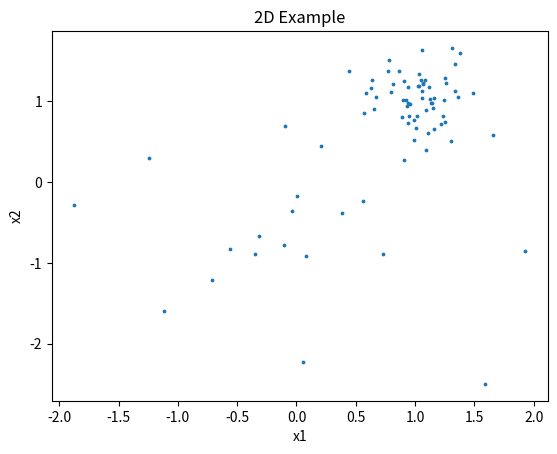

Reproduce this figure in Python. (Note: this script raises an exception after producing the figure.)
%matplotlib inline

import numpy as np
import matplotlib.pyplot as plt


N = 80
N_out = 20
k = 2


np.random.seed(1)
X = np.random.normal([1, 1], [0.3, 0.3], size=(N,k)) 

for i in range(N_out):
    for j in range(k):
        X[i,j] = np.random.normal(-0.6, 1, size=(1,1)) #(N_out/N *100)%  of data will be recentered at (-0.6, -0.6)


plt.scatter(X[:, 0], X[:, 1], s=3)
plt.title(f"2D Example")
plt.xlabel("x1")
plt.ylabel("x2")

import matplotlib.pylab as pl
from matplotlib import rc
rc('text', usetex=True)

colors_positive = pl.cm.Reds(np.linspace(0,1, 100))
colors_negative = pl.cm.Blues(np.linspace(0, 1, 100))

plt.figure(figsize=(4,3.5))
plt.scatter(X[:, 0], X[:, 1], s=3, c='#c7c7c7')

dis = np.zeros((len(X), len(X)))
for i in range(len(X)):
    for j in range(len(X)):
        dis[i][j] = np.sum((X[i]-X[j])**2)

sum_dis = np.zeros(len(X))
for i in range(len(X)):
    sum_dis[i] = np.sum(dis[i])
    
g_mean_i = np.argmin(sum_dis)
g_mean = X[g_mean_i]
print(g_mean)


ax = plt.subplot(1, 1, 1)   

plt.scatter(g_mean[0], g_mean[1], s = 10, c='blue', label=r'g mean')

mean_ = np.mean(X, axis=0)
print(mean_)
plt.scatter(mean_[0], mean_[1], s=10, c='red')

    
    
ax.tick_params(color='#dddddd')
ax.spines['bottom'].set_color('#dddddd')
ax.spines['top'].set_color('#dddddd')
ax.spines['right'].set_color('#dddddd')
ax.spines['left'].set_color('#dddddd')
        
plt.title(f"mean estimation", fontsize=17)
plt.xlabel(r"$x_1$",fontsize=17)
plt.ylabel(r"$x_2$",fontsize=17)
#plt.xlim(-1, 2)
#plt.ylim(0, 1.5)
plt.tight_layout()
plt.savefig("1-mean_estimation.pdf")


MAX_iter = 10000
thresh = 1e-4
alpha = 0.005
t_step=5



thetas = []
max_=[]
min_=[]
avg_=[]
var_=[]
ts=[]
idx = 0
for t in -1*np.flip(np.logspace(0.1, 1, 10)):
    ts.append(t)
    theta = np.zeros(2)
    print("t=",t)
    for _ in range(MAX_iter):
        loss = np.dot(theta, theta) - 2* np.dot(X, theta)
        grad = np.dot(np.exp(t*loss), 2 * theta - 2 * X)
        ZZ = np.sum(np.exp(t*loss))
        theta = theta - 0.001 * grad / ZZ
    print(idx, theta)
    thetas.append([theta[0], theta[1]])
    
    
    print("t={}, max loss: {}, min loss: {}, avg loss: {}, variance: {}".format(t, max(loss), min(loss), np.mean(loss), np.var(loss)))
    avg_.append(np.mean(loss))
    max_.append(max(loss))
    min_.append(min(loss))
    var_.append(np.var(loss))
    idx += 1
    
for t in -1*np.flip(np.logspace(-1, 0.1, 40)):
    ts.append(t)
    theta = np.zeros(2)
    print("t=",t)
    for _ in range(MAX_iter):
        loss = np.dot(theta, theta) - 2* np.dot(X, theta)
        grad = np.dot(np.exp(t*loss), 2 * theta - 2 * X)
        ZZ = np.sum(np.exp(t*loss))
        theta = theta - 0.01 * grad / ZZ
    print(idx, theta)
    thetas.append([theta[0], theta[1]])
    
    print("t={}, max loss: {}, min loss: {}, avg loss: {}, variance: {}".format(t, max(loss), min(loss), np.mean(loss), np.var(loss)))
    avg_.append(np.mean(loss))
    max_.append(max(loss))
    min_.append(min(loss))
    var_.append(np.var(loss))
    idx += 1

for t in -1*np.flip(np.logspace(-2, -1, 10)):
    ts.append(t)
    theta = np.zeros(2)
    print("t=",t)
    for _ in range(MAX_iter):
        loss = np.dot(theta, theta) - 2* np.dot(X, theta)
        grad = np.dot(np.exp(t*loss), 2 * theta - 2 * X)
        ZZ = np.sum(np.exp(t*loss))
        theta = theta - 0.01 * grad / ZZ
    print(idx, theta)
    thetas.append([theta[0], theta[1]])
    
    print("t={}, max loss: {}, min loss: {}, avg loss: {}, variance: {}".format(t, max(loss), min(loss), np.mean(loss), np.var(loss)))
    avg_.append(np.mean(loss))
    max_.append(max(loss))
    min_.append(min(loss))
    var_.append(np.var(loss))
    idx += 1
    
for t in np.logspace(-2, 2, 60):
    ts.append(t)
    theta = np.zeros(2)
    print("t=",t)
    for _ in range(MAX_iter):
        loss = np.dot(theta, theta) - 2* np.dot(X, theta)
        grad = np.dot(np.exp(t*loss), 2 * theta - 2 * X)
        ZZ = np.sum(np.exp(t*loss))
        theta = theta - 0.001 * grad / ZZ
    print(theta)
    thetas.append([theta[0], theta[1]])
    
    print("t={}, max loss: {}, min loss: {}, avg loss: {}, variance: {}".format(t, max(loss), min(loss), np.mean(loss), np.var(loss)))
    avg_.append(np.mean(loss))
    max_.append(max(loss))
    min_.append(min(loss))
    var_.append(np.var(loss))
    

import matplotlib.pylab as pl
from matplotlib import rc
rc('text', usetex=True)

tot = len(thetas)
colors_positive = pl.cm.Reds(np.linspace(0,1, int(tot/2)))
colors_negative = pl.cm.Blues(np.linspace(0, 1, int(tot/2)))

plt.figure(figsize=(4,3.5))
plt.scatter(X[:, 0], X[:, 1], s=3, c='#7f7f7f')


ax = plt.subplot(1, 1, 1)

for j in range(tot):
    if j > tot/2+10:
        plt.scatter(thetas[j][0], thetas[j][1], s = 8, c = colors_positive[j-int(tot/2)])
    elif j < tot/2:
        plt.scatter(thetas[j][0], thetas[j][1], s = 8, c = colors_negative[int(tot/2)-1-j])
    elif j == tot/2:
        plt.scatter(thetas[j][0], thetas[j][1], s = 50, c = '#e377c2', label=r'$t \to 0$')
    
dis = np.zeros((len(X), len(X)))
for i in range(len(X)):
    for j in range(len(X)):
        dis[i][j] = np.sqrt(np.sum((X[i]-X[j])**2))

sum_dis = np.zeros(len(X))
for i in range(len(X)):
    sum_dis[i] = np.sum(dis[i])
    
g_mean_i = np.argmin(sum_dis)
g_mean = X[g_mean_i]
print(g_mean)

plt.scatter(g_mean[0], g_mean[1], s = 40, c='orange', label=r'g mean')

mean_ = np.mean(X, axis=0)
print(mean_)

ax.tick_params(color='#dddddd')
ax.spines['bottom'].set_color('#dddddd')
ax.spines['top'].set_color('#dddddd')
ax.spines['right'].set_color('#dddddd')
ax.spines['left'].set_color('#dddddd')
        
plt.title(f"point estimation", fontsize=17)
plt.xlabel(r"$x_1$",fontsize=17)
plt.ylabel(r"$x_2$",fontsize=17)
plt.xlim(-0.6, 1.7)
plt.ylim(-1, 2.2)
plt.tight_layout()
plt.savefig("1-mean_estimation.pdf")


import matplotlib.pylab as pl
from matplotlib import rc
rc('text', usetex=True)

colors_positive = pl.cm.Reds(np.logspace(-1, 0, 60))
colors_negative = pl.cm.Blues(np.logspace(-1, 0, 60))


plt.figure(figsize=(4, 3))
ax = plt.subplot(1, 1, 1)

i = 0
for idx in range(60, len(avg_)):
    col = colors_positive[i-60]
    plt.scatter(max_[idx], avg_[idx], c=col)
    i += 1
    
plt.ylabel(r"average loss", fontsize=15)
plt.xlabel("max loss", fontsize=15)
plt.title("average vs. max loss tradeoffs", fontsize=15)


    
ax.tick_params(color='#dddddd')
ax.spines['bottom'].set_color('#dddddd')
ax.spines['top'].set_color('#dddddd')
ax.spines['right'].set_color('#dddddd')
ax.spines['left'].set_color('#dddddd')

plt.tight_layout()
plt.savefig("loss_tradeoff_linear.pdf")


import matplotlib.pylab as pl
from matplotlib import rc
rc('text', usetex=True)

colors_positive = pl.cm.Reds(np.logspace(-1, 0, 60))
colors_negative = pl.cm.Blues(np.logspace(-1, 0.15, 60))



plt.figure(figsize=(4, 3))
ax = plt.subplot(1, 1, 1)

i = 0
for idx in range(60, len(avg_)):
    col = colors_positive[i-60]
    plt.scatter(np.sqrt(var_[idx]), avg_[idx], c=col)
    i += 1
    

plt.ylabel(r"average loss", fontsize=15)
plt.xlabel("standard deviation of loss", fontsize=15)
plt.title("bias vs. variance tradeoffs", fontsize=15)

#plt.xscale('log')
    
ax.tick_params(color='#dddddd')
ax.spines['bottom'].set_color('#dddddd')
ax.spines['top'].set_color('#dddddd')
ax.spines['right'].set_color('#dddddd')
ax.spines['left'].set_color('#dddddd')

plt.tight_layout()
plt.savefig("avg_loss_variance.pdf")

import matplotlib.pylab as pl
from matplotlib import rc
rc('text', usetex=True)

colors_positive = pl.cm.Reds(np.logspace(-1, 0, 60))
colors_negative = pl.cm.Blues(np.logspace(-1, 0, 60))



plt.figure(figsize=(4, 3))
ax = plt.subplot(1, 1, 1)


for idx in range(len(avg_)):
    if idx < 60:
        col = colors_negative[59-idx]
        plt.scatter(-1*ts[idx], var_[idx], c=col)
    else:
        col = colors_positive[idx-60]
        plt.scatter(ts[idx], var_[idx], c=col)
        print(min_[idx])
        

plt.ylabel(r"loss variance", fontsize=15)
plt.xlabel(r"$|t|$", fontsize=15)
plt.title("variance reduction", fontsize=15)

plt.yscale("log")
plt.xscale("log")
ax.tick_params(color='#dddddd')
ax.spines['bottom'].set_color('#dddddd')
ax.spines['top'].set_color('#dddddd')
ax.spines['right'].set_color('#dddddd')
ax.spines['left'].set_color('#dddddd')

plt.tight_layout()
plt.ylim(1e-5, 30)
plt.savefig("loss_variance_linear_rerun.pdf")

